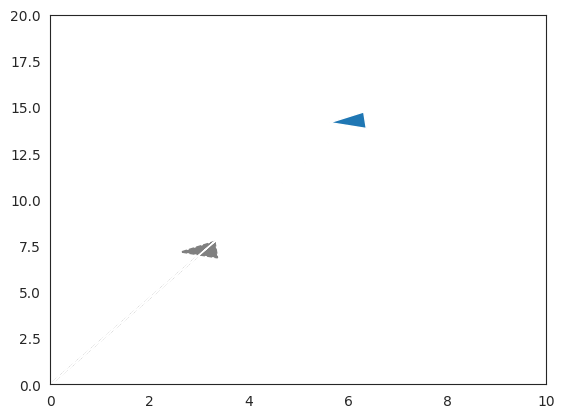

Reproduce this figure in Python.
import numpy as np
import matplotlib.pyplot as plt
import seaborn as sns
sns.set_style("white")

v = np.array([3,7])
vLong = v*2

plt.arrow(0,0,v[0],v[1], head_width=0.8, head_length=0.8,color ='grey', linestyle = '--')
plt.arrow(0,0,vLong[0],vLong[1], head_width=0.8, head_length=0.8)
plt.axis([0,10,0,20])
plt.show()
